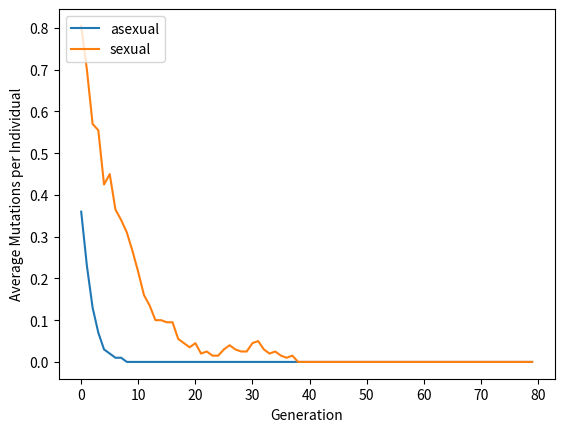

The script that saved this image:
import matplotlib.pyplot as plt
import random
import numpy as np

Psize = 100
p = 0.1
MutationEffect = -1 # Deleterious mutation effect
Allele = 10
initialFitness = 2

# Initialization
senniMutationA = []
# Retain population lists to match the original model structure
populationA = ["A"] * Psize
# Initialize NumPy arrays
genotypesA = np.zeros((Psize, Allele), dtype=int)

senniMutationB = []
populationB = ["B"] * Psize
genotypesB1 = np.zeros((Psize, Allele), dtype=int)
genotypesB2 = np.zeros((Psize, Allele), dtype=int)

# Introduce mutations in the initial population
for i in range(Psize):
    genotypesA[i] = np.random.choice([0, 1], size=Allele, p=[1-p, p])
    genotypesB1[i] = np.random.choice([0, 1], size=Allele, p=[1-p, p])
    genotypesB2[i] = np.random.choice([0, 1], size=Allele, p=[1-p, p])

# Iterate through generations
for generation in range(80):
    # Asexual reproduction
    nextpopulationA = []
    nextgenotypesA = []
    
    for i in range(len(populationA)):
        fitness = initialFitness + np.sum(genotypesA[i]) * MutationEffect
        if fitness < 0:
            fitness = 0
            
        # Stochastic rounding: use the fractional part as an extra-offspring probability
        integer_fitness = int(fitness)
        if random.random() < (fitness - integer_fitness):
            integer_fitness += 1
            
        for h in range(integer_fitness):
            nextpopulationA.append("A")
            # Copy the NumPy genotype array
            nextgenotypesA.append(genotypesA[i].copy())
            
    populationA = nextpopulationA
    genotypesA = nextgenotypesA
    
    # Limit population size by random deletion
    while len(populationA) > Psize:
        del_index = random.randint(0, len(populationA) - 1)
        del populationA[del_index]
        del genotypesA[del_index]
        
    # Record the mean mutation load
    tempA = np.sum(genotypesA)
    senniMutationA.append(tempA / Psize)

    # Sexual reproduction
    nextpopulationB = []
    nextgenotypesB1 = []
    nextgenotypesB2 = []
    
    for i in range(len(populationB)):
        # Retain the original partner-selection rule and its possible bias
        pair = random.randint(0, len(populationB) - 2) - (len(populationB) - 1 - i)
        
        fitness = initialFitness + (np.sum(genotypesB1[i]) + np.sum(genotypesB2[i])) / 2 * MutationEffect
        if fitness < 0:
            fitness = 0
            
        # Stochastic rounding
        integer_fitness = int(fitness)
        if random.random() < (fitness - integer_fitness):
            integer_fitness += 1
            
        for h in range(integer_fitness):
            nextpopulationB.append("B")
            
            # Inherit alleles randomly from the two parents
            mask1 = np.random.choice([True, False], size=Allele)
            mask2 = np.random.choice([True, False], size=Allele)
            
            child1 = np.where(mask1, genotypesB1[i], genotypesB2[i])
            child2 = np.where(mask2, genotypesB1[pair], genotypesB2[pair])
            
            nextgenotypesB1.append(child1)
            nextgenotypesB2.append(child2)
            
    populationB = nextpopulationB
    genotypesB1 = nextgenotypesB1
    genotypesB2 = nextgenotypesB2
    
    # Limit population size
    while len(populationB) > Psize:
        del_index = random.randint(0, len(populationB) - 1)
        del populationB[del_index]
        del genotypesB1[del_index]
        del genotypesB2[del_index]
        
    # Record the mean mutation load
    tempB = np.sum(genotypesB1) + np.sum(genotypesB2)
    senniMutationB.append(tempB / (Psize * 2))

# Plot results
plt.plot(senniMutationA, label="asexual")
plt.plot(senniMutationB, label="sexual")
plt.legend(loc="upper left")
plt.xlabel("Generation")
plt.ylabel("Average Mutations per Individual")
plt.show()
